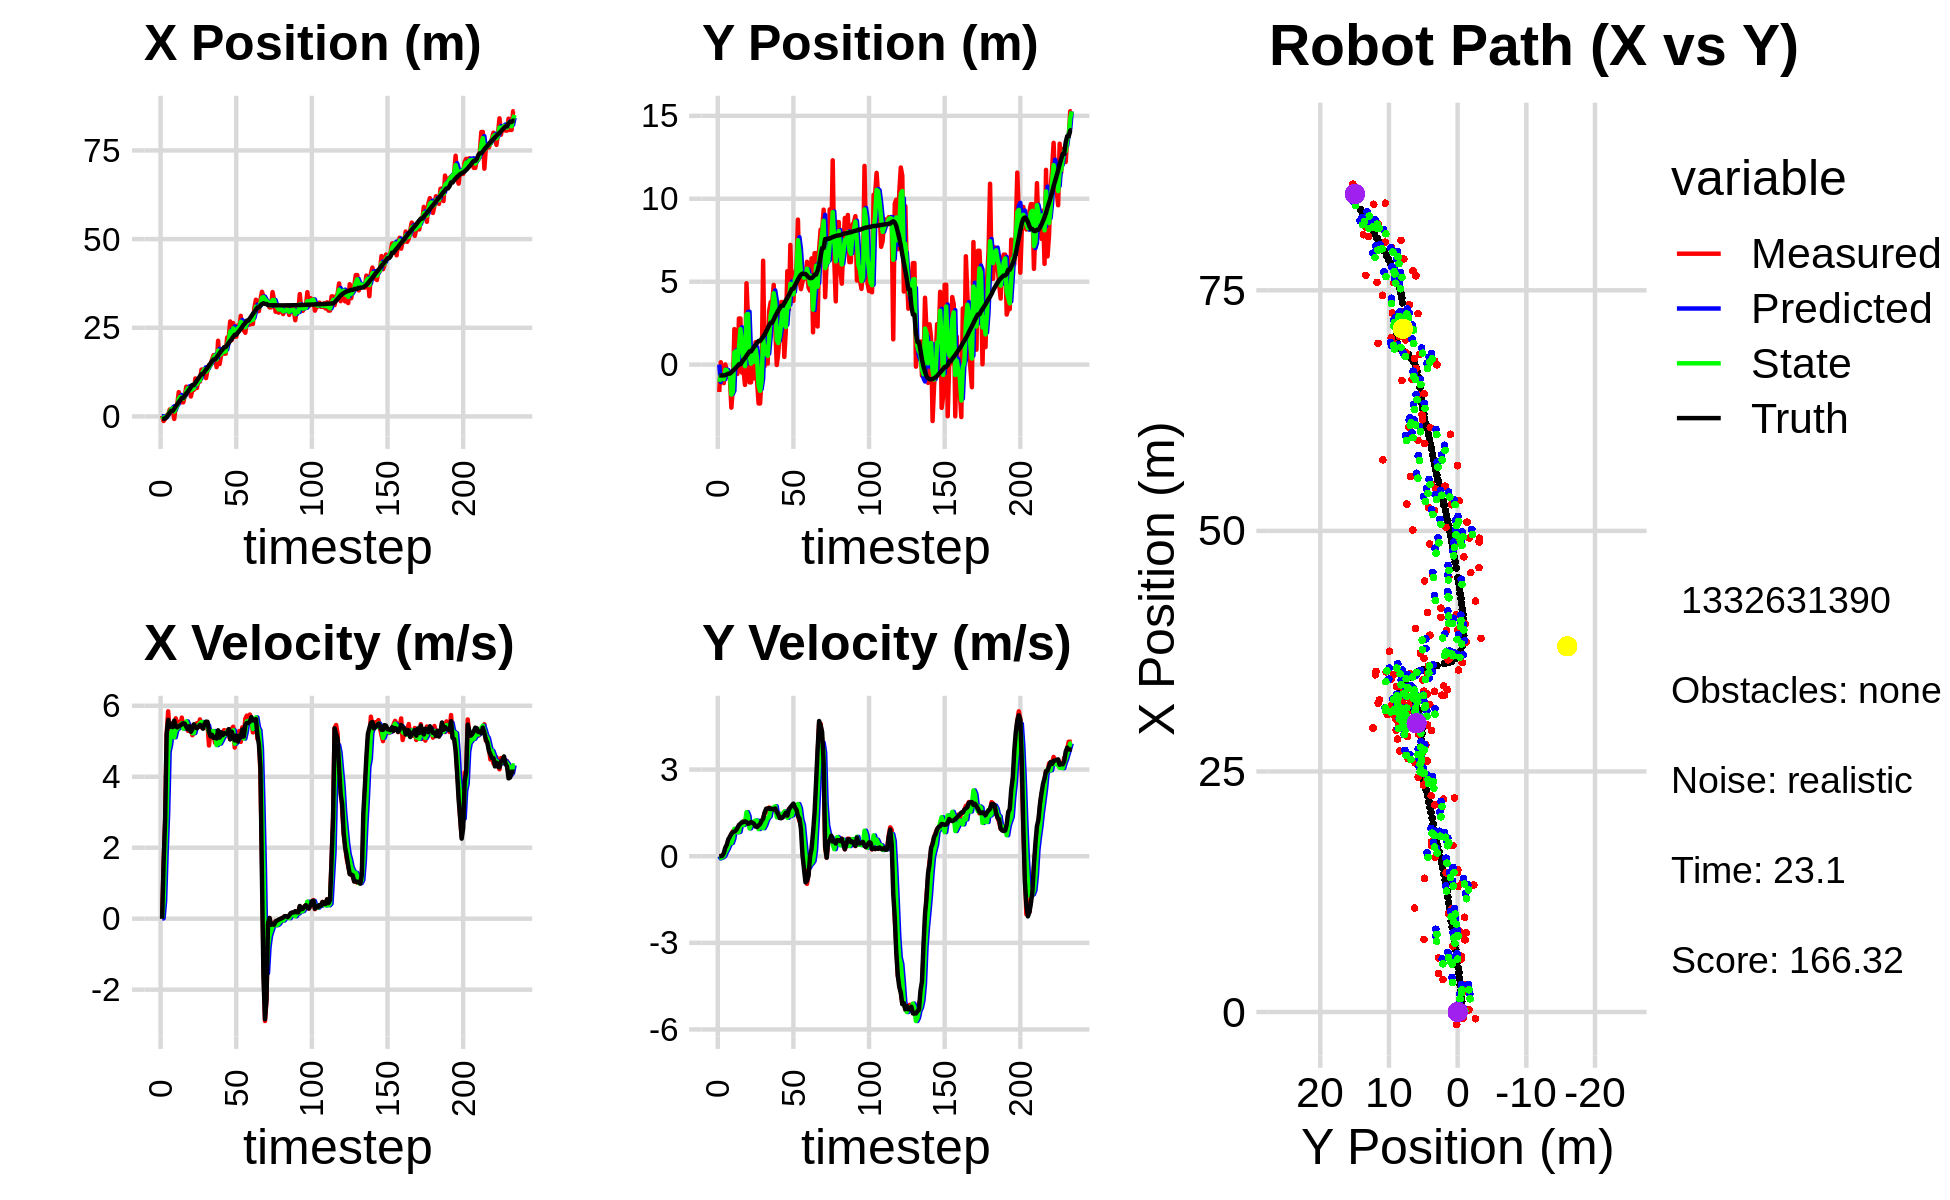

Values plotted in this chart, from the file beside it:
0.000000000000000000e+00, 0.000000000000000000e+00, 0.000000000000000000e+00, 0.000000000000000000e+00, 0.000000000000000000e+00, 0.000000000000000000e+00, 0.000000000000000000e+00, 0.000000000000000000e+00, 0.000000000000000000e+00, 0.000000000000000000e+00, 0.000000000000000000e+00, 0.000000000000000000e+00, -6.662243006069160645e-01, -6.531665913148985148e-01, 0.000000000000000000e+00, 0.000000000000000000e+00, 0.000000000000000000e+00, -5.250188405625522137e-04
2.379063370440906711e-01, -1.651102185362703922e+00, 0.000000000000000000e+00, 0.000000000000000000e+00, 0.000000000000000000e+00, 0.000000000000000000e+00, 0.000000000000000000e+00, 0.000000000000000000e+00, 1.030899297504147688e-01, -1.042907987810858472e+00, 1.099362994769764734e-02, -7.815750190293088706e-02, -6.662243006069160645e-01, -6.531665913148985148e-01, 0.000000000000000000e+00, 0.000000000000000000e+00, 0.000000000000000000e+00, -5.250188405625522137e-04
-1.288770734635882764e+00, 1.402705317859515299e-01, 1.530999636544392972e+00, 1.080918036461097536e-03, 1.041892927451845280e-01, -1.050723738001151597e+00, 1.099362994769764734e-02, -7.815750190293088706e-02, -4.509212140066595209e-01, -6.642924812555015546e-01, 4.957370638612731417e-01, -5.894176559248036351e-02, -6.662243006069160645e-01, -6.531665913148985148e-01, 1.600000000000000089e+00, 1.000000000000000021e-03, 1.600000023841857910e+00, -7.060209754854440689e-04
-6.442468905727564144e-01, -8.137052008014701299e-01, 2.716891569951222607e+00, 2.427423708607201816e-02, -4.013475076205321734e-01, -6.701866578147496201e-01, 4.957370638612731417e-01, -5.894176559248036351e-02, -4.419041823508377820e-01, -7.555518673872609892e-01, 1.842447287443319315e+00, -3.089227636547256170e-02, -5.697696803653307107e-01, -6.530885641818964249e-01, 2.799999999999999822e+00, 1.200000000000000025e-02, 2.799999952316284180e+00, -8.934324607253074646e-03
2.951991265934062469e-01, -1.116819162752429095e+00, 5.190792807713549450e+00, 4.637746190267663660e-02, -2.576594536065058283e-01, -7.586410950238082762e-01, 1.842447287443319315e+00, -3.089227636547256170e-02, 3.965524535337949796e-02, -8.780937990577107888e-01, 2.964466870473005944e+00, 5.989275202848861474e-03, -1.900394558055457928e-01, -6.497729622840537900e-01, 5.198999999999999844e+00, 1.079999999999999988e-01, 5.199999809265136719e+00, -8.934324607253074646e-03
4.895905479742065913e-01, 8.575505164429841898e-03, 5.844244535632634907e+00, 1.794888164157690258e-01, 3.361019324006800923e-01, -8.774948715374258912e-01, 2.964466870473005944e+00, 5.989275202848861474e-03, 4.665594403358920284e-01, -3.128940314751951224e-01, 4.702146351941596691e+00, 1.326316603794624460e-01, 4.213878513808310133e-01, -6.322392763456043951e-01, 5.602999999999999758e+00, 2.989999999999999880e-01, 5.611000061035156250e+00, -3.070241399109363556e-02
1.936546624417855744e+00, -4.147780138197666999e-01, 5.290191259816856117e+00, 3.536678101975682109e-01, 9.367740755300517641e-01, -2.996308654372488722e-01, 4.702146351941596691e+00, 1.326316603794624460e-01, 1.370883162012093592e+00, -3.430867623714833337e-01, 4.908250315690210641e+00, 2.237015925679898265e-01, 1.057374179816834125e+00, -5.919708961721725782e-01, 5.402999999999999581e+00, 3.980000000000000204e-01, 5.418000221252441406e+00, -6.675416976213455200e-02
2.079136610629748194e+00, -7.548450762585958707e-01, 5.499365188750796385e+00, 5.619298631916268549e-01, 1.861708193581114612e+00, -3.207166031146843621e-01, 4.908250315690210641e+00, 2.237015925679898265e-01, 1.964447939216193983e+00, -5.703111253354419263e-01, 5.268710520924859253e+00, 3.413581369532699972e-01, 1.577374637575016614e+00, -5.417846680016921157e-01, 5.491999999999999993e+00, 5.839999999999999636e-01, 5.522999763488769531e+00, -1.018274500966072083e-01
2.079136610629748194e+00, -7.548450762585958707e-01, 5.419898853566397889e+00, 6.437875549348377469e-01, 2.491318991308680175e+00, -5.361753116401148933e-01, 5.268710520924859253e+00, 3.413581369532699972e-01, 2.322073261434215663e+00, -6.166253852635554811e-01, 5.321013403145031795e+00, 4.678974673921066918e-01, 1.577374637575016614e+00, -5.417846680016921157e-01, 5.397999999999999687e+00, 6.770000000000000462e-01, 5.440000057220458984e+00, -1.182282492518424988e-01
-6.989622705822626791e-01, -2.594938487543716477e+00, 5.237962458721341363e+00, 7.472811454728600644e-01, 2.854174601748718842e+00, -5.698356385243448230e-01, 5.321013403145031795e+00, 4.678974673921066918e-01, 1.368517200743379458e+00, -1.809904430832148359e+00, 5.112352485010005942e+00, 4.559415213344436557e-01, 2.202603519093692341e+00, -4.682435697729895874e-01, 5.581999999999999851e+00, 7.760000000000000231e-01, 5.636000156402587891e+00, -1.417101025581359863e-01
2.878251214100746580e+00, -1.355033055900396022e+00, 5.646568665012829946e+00, 8.686939983209870375e-01, 1.879752449244380230e+00, -1.764310278698703938e+00, 5.112352485010005942e+00, 4.559415213344436557e-01, 2.315064232741628647e+00, -1.636476667626855619e+00, 5.310965853000034542e+00, 6.099497908491678944e-01, 2.836625278004484940e+00, -3.793969314076313659e-01, 5.427999999999999936e+00, 8.319999999999999618e-01, 5.492000102996826172e+00, -1.526477932929992676e-01
3.380918607267680898e+00, 2.139576687842237313e+00, 5.332266549285953339e+00, 8.203403205762560546e-01, 2.846160818041632012e+00, -1.575481688541938929e+00, 5.310965853000034542e+00, 6.099497908491678944e-01, 3.069839861384880741e+00, 7.372703973228378338e-01, 5.347063659581518635e+00, 9.488553749432577789e-01, 3.462941349011802838e+00, -2.833680971879641297e-01, 5.391000000000000014e+00, 8.509999999999999787e-01, 5.456999778747558594e+00, -1.526477932929992676e-01
6.860213696988759047e+00, 7.255474173541300864e-01, 5.549485900344033773e+00, 8.874711012573092139e-01, 3.604546227343032427e+00, 8.321559348171636561e-01, 5.347063659581518635e+00, 9.488553749432577789e-01, 4.980665011750616600e+00, 7.975039174642288842e-01, 5.440599952441717235e+00, 9.274317731407825116e-01, 4.082574069962393359e+00, -1.846698687991402965e-01, 5.426000000000000156e+00, 8.910000000000000142e-01, 5.498000144958496094e+00, -1.585767865180969238e-01
5.525373936347849124e+00, -5.612924851783669400e-01, 5.429010050191016568e+00, 9.294690636658717864e-01, 5.524725006994787968e+00, 8.902470947783071020e-01, 5.440599952441717235e+00, 9.274317731407825116e-01, 5.524798675450396601e+00, -5.958508395143780056e-03, 5.433941083713381026e+00, 8.289907970949107474e-01, 4.601937473283618907e+00, -9.562806943146071048e-02, 5.445000000000000284e+00, 9.729999999999999760e-01, 5.531000137329101562e+00, -1.695602536201477051e-01
3.989160597335782210e+00, 2.781619025677328327e+00, 5.665689400312263757e+00, 1.065451584901065285e+00, 6.068192783821734437e+00, 7.694057131434729746e-02, 5.433941083713381026e+00, 8.289907970949107474e-01, 5.199962495793817752e+00, 9.922811900101182747e-01, 5.506612193100400177e+00, 8.406827800894153269e-01, 5.228839099427890602e+00, 2.102751910659804782e-02, 5.480000000000000426e+00, 1.076999999999999957e+00, 5.585000038146972656e+00, -1.858824044466018677e-01
3.989160597335782210e+00, 2.781619025677328327e+00, 5.374571786148458763e+00, 1.100079444956000518e+00, 5.750623715103857947e+00, 1.076349468019059730e+00, 5.506612193100400177e+00, 8.406827800894153269e-01, 5.012923091560156585e+00, 2.142823561644993546e+00, 5.354795161438062223e+00, 1.070765879992120251e+00, 5.228839099427890602e+00, 2.102751910659804782e-02, 5.504999999999999893e+00, 1.125999999999999890e+00, 5.618999958038330078e+00, -2.018936425447463989e-01
5.818670980925615410e+00, -4.826361997000621629e-01, 5.390288326308360745e+00, 1.147133158414121779e+00, 5.548402607703962985e+00, 2.249900149644205705e+00, 5.354795161438062223e+00, 1.070765879992120251e+00, 5.663217070866999769e+00, 1.313654857828695066e+00, 5.370207940679994074e+00, 1.187871391429767609e+00, 5.859975040287475956e+00, 1.491572396647323495e-01, 5.493999999999999773e+00, 1.169000000000000039e+00, 5.617000102996826172e+00, -2.096865773200988770e-01
8.406201899387241383e+00, -2.631885864558017873e-01, 5.539705841929747798e+00, 1.213218953097800146e+00, 6.200237864934999621e+00, 1.432441996971671738e+00, 5.370207940679994074e+00, 1.187871391429767609e+00, 7.124185579815536684e+00, 3.911110119704703791e-01, 5.561110149385504187e+00, 1.079278920856351798e+00, 6.491761387137602313e+00, 2.832369943163436377e-01, 5.408000000000000362e+00, 1.183999999999999941e+00, 5.535999774932861328e+00, -2.156002968549728394e-01
8.245482623952270274e+00, -1.226379380646684059e+00, 5.296470582676291450e+00, 1.159949405037256742e+00, 7.680296594754087103e+00, 4.990389040561055700e-01, 5.561110149385504187e+00, 1.079278920856351798e+00, 7.910309701968497365e+00, -9.510843924929596183e-02, 5.464789131371652786e+00, 1.167672802757682149e+00, 7.011285007525235535e+00, 3.963316816528800746e-01, 5.339000000000000412e+00, 1.205999999999999961e+00, 5.473999977111816406e+00, -2.156002968549728394e-01
7.543133981735839377e+00, 4.905040754520979540e+00, 5.291754454099826255e+00, 1.190423655734327957e+00, 8.456788615105661933e+00, 2.165884102647225307e-02, 5.464789131371652786e+00, 1.167672802757682149e+00, 8.072363086068365945e+00, 3.021702414353278243e+00, 5.327993558702696753e+00, 1.525022791001957367e+00, 7.625752628297910896e+00, 5.346088542797916565e-01, 5.426000000000000156e+00, 1.183999999999999941e+00, 5.552999973297119141e+00, -2.212746739387512207e-01
5.633951127927836922e+00, 2.803281797295059885e+00, 5.428891133417899972e+00, 1.162688939397505949e+00, 8.605162441938634998e+00, 3.174204693453473780e+00, 5.327993558702696753e+00, 1.525022791001957367e+00, 7.357662781739532143e+00, 3.054465217909235530e+00, 5.341023855374019469e+00, 1.393067764871220637e+00, 8.246129215325831652e+00, 6.689021722664454384e-01, 5.264999999999999680e+00, 1.122999999999999998e+00, 5.383999824523925781e+00, -2.109797596931457520e-01
7.494197547798424175e+00, -1.070064530312887729e+00, 5.169877638835555622e+00, 1.101888751216911544e+00, 7.891765167276934001e+00, 3.193771994396357616e+00, 5.341023855374019469e+00, 1.393067764871220637e+00, 7.722852935647952499e+00, 5.616290214038044404e-01, 5.227724915638636283e+00, 9.619437427025010479e-01, 8.853333652436141676e+00, 7.984377282988761593e-01, 5.339999999999999858e+00, 1.139000000000000012e+00, 5.460000038146972656e+00, -2.099941521883010864e-01
7.494197547798424175e+00, -1.070064530312887729e+00, 5.255298720989279637e+00, 1.132788847875705773e+00, 8.245625427211816572e+00, 6.578233956740545674e-01, 5.227724915638636283e+00, 9.619437427025010479e-01, 7.930211116503678603e+00, 5.734158809541234358e-02, 5.231501051314890738e+00, 1.088419549178775148e+00, 8.853333652436141676e+00, 7.984377282988761593e-01, 5.477000000000000313e+00, 1.181000000000000050e+00, 5.603000164031982422e+00, -2.123034745454788208e-01
1.071066230575438816e+01, 8.516331681326591019e-01, 5.393759638564572079e+00, 1.154820630604533660e+00, 8.453361221635168121e+00, 1.661835430132898583e-01, 5.231501051314890738e+00, 1.088419549178775148e+00, 9.398842999192259740e+00, 5.900034129711528852e-01, 5.416635364706338329e+00, 1.166465800906779204e+00, 9.474705874991947496e+00, 9.319560662246533234e-01, 5.410000000000000142e+00, 1.155999999999999917e+00, 5.532000064849853516e+00, -2.109187245368957520e-01
8.010901869045792267e+00, -8.329708437453831049e-01, 5.509819755472208591e+00, 1.122504740485063213e+00, 9.940506535662892773e+00, 7.066499930618308500e-01, 5.416635364706338329e+00, 1.166465800906779204e+00, 9.131264175149484075e+00, 1.746304185058604741e-01, 5.434338796025846463e+00, 1.201719957072688194e+00, 1.009895247253632355e+01, 1.065897120782549612e+00, 5.368000000000000327e+00, 1.120000000000000107e+00, 5.482999801635742188e+00, -2.009776234626770020e-01
1.021648669301446155e+01, 1.351948036357351945e+00, 5.417711465539662541e+00, 1.103739699762166682e+00, 9.674698054752068899e+00, 2.948024142131293046e-01, 5.434338796025846463e+00, 1.201719957072688194e+00, 9.900700862606427677e+00, 9.358975265368545404e-01, 5.447388377325106390e+00, 1.236193072819812722e+00, 1.071691244886131855e+01, 1.192077889245281686e+00, 5.407000000000000028e+00, 1.024000000000000021e+00, 5.502999782562255859e+00, -2.009776234626770020e-01
9.847723424479159604e+00, -1.017247900835348107e+00, 5.615717576797783828e+00, 1.038863179394272418e+00, 1.044543970033893743e+01, 1.059516833818835879e+00, 5.447388377325106390e+00, 1.236193072819812722e+00, 1.019888079202367415e+01, 3.434146216202169644e-01, 5.507333064932550037e+00, 1.229533240854238541e+00, 1.133934515779859531e+01, 1.308268799795258230e+00, 5.463000000000000078e+00, 1.010000000000000009e+00, 5.556000232696533203e+00, -1.829240918159484863e-01
1.320471960377464704e+01, -2.344907866609370561e+00, 5.390454785108268254e+00, 1.030116638328303136e+00, 1.074961409851692906e+01, 4.663679457056408295e-01, 5.507333064932550037e+00, 1.229533240854238541e+00, 1.177309183756571542e+01, -1.264403855047827818e+00, 5.542708523012062294e+00, 9.390309097860923826e-01, 1.196556586101648101e+01, 1.427426233410397982e+00, 5.429000000000000270e+00, 1.062000000000000055e+00, 5.532000064849853516e+00, -1.888235360383987427e-01
1.320471960377464704e+01, -2.344907866609370561e+00, 5.476388383503675961e+00, 1.126255818542499787e+00, 1.232736268986692174e+01, -1.170500764069218658e+00, 5.542708523012062294e+00, 9.390309097860923826e-01, 1.269456353328984299e+01, -1.582485352008213830e+00, 5.525739440876253461e+00, 1.054449776343935774e+00, 1.196556586101648101e+01, 1.427426233410397982e+00, 5.354000000000000092e+00, 1.114999999999999991e+00, 5.468999862670898438e+00, -2.028287053108215332e-01
1.340637689852087711e+01, -6.608608821236003905e-01, 5.388827408814704789e+00, 1.172929104994643090e+00, 1.324713747737746772e+01, -1.477040374373820297e+00, 5.525739440876253461e+00, 1.054449776343935774e+00, 1.331128659919534307e+01, -9.713229736979845930e-01, 5.455988409356687718e+00, 1.165065798295401134e+00, 1.258434981116370288e+01, 1.554912462398792883e+00, 5.488999999999999879e+00, 1.227000000000000091e+00, 5.625000000000000000e+00, -2.143166959285736084e-01
1.079779332888161214e+01, 6.263252629970885721e+00, 5.438975037263540813e+00, 1.299236171506635396e+00, 1.385688544013101264e+01, -8.548163938684444352e-01, 5.455988409356687718e+00, 1.165065798295401134e+00, 1.256939290436394785e+01, 1.618760469365764898e+00, 5.416325704808469865e+00, 9.687645133940756548e-01, 1.320993727456161260e+01, 1.692082300114152726e+00, 5.552999999999999936e+00, 1.300000000000000044e+00, 5.703000068664550781e+00, -2.344811558723449707e-01
1.305400657713740387e+01, -8.159600281093730423e-02, 5.481349451166803277e+00, 1.492840191745737677e+00, 1.311102547484479430e+01, 1.715636920705172486e+00, 5.416325704808469865e+00, 9.687645133940756548e-01, 1.308833796549150641e+01, 6.490389880864662064e-01, 5.450126558014891209e+00, 1.062970511852019406e+00, 1.374008864173601019e+01, 1.819166554400756253e+00, 5.549000000000000377e+00, 1.512000000000000011e+00, 5.750999927520751953e+00, -2.658999562263488770e-01
1.447078749606706438e+01, 1.670534029024408396e+00, 4.881174302554313726e+00, 1.522138485776950656e+00, 1.363335062129299580e+01, 7.553360392716681471e-01, 5.450126558014891209e+00, 1.062970511852019406e+00, 1.396913019788683918e+01, 1.064493310710739049e+00, 5.233395024817937724e+00, 1.213312871036409613e+00, 1.437711066036065155e+01, 1.995071305813308937e+00, 5.270999999999999908e+00, 1.643999999999999906e+00, 5.520999908447265625e+00, -3.022821843624114990e-01
1.450626343556211850e+01, 6.348623237073112990e-02, 5.314589743804680744e+00, 1.657294143527576979e+00, 1.449246970036863225e+01, 1.185824597814379988e+00, 5.233395024817937724e+00, 1.213312871036409613e+00, 1.449965447081102354e+01, 5.269343486590316594e-01, 5.278929019636085407e+00, 1.322272770858254454e+00, 1.498010557894848205e+01, 2.183412685208107717e+00, 5.137999999999999901e+00, 1.641000000000000014e+00, 5.394000053405761719e+00, -3.022821843624114990e-01
1.607578611410422553e+01, 3.258961273719089835e+00, 5.245763546560223034e+00, 1.682570616700695076e+00, 1.502754737277463271e+01, 6.591616257448571492e-01, 5.278929019636085407e+00, 1.322272770858254454e+00, 1.546753706595166911e+01, 1.558076364447198880e+00, 5.277610970448766814e+00, 1.373565183412238877e+00, 1.557223433285258096e+01, 2.373481167719751816e+00, 5.181000000000000050e+00, 1.663000000000000034e+00, 5.441999912261962891e+00, -3.103817403316497803e-01
1.727048939515126591e+01, 3.770942343539917641e+00, 5.204410774052318445e+00, 1.670708044715123908e+00, 1.599529816299654605e+01, 1.695432882788422857e+00, 5.277610970448766814e+00, 1.373565183412238877e+00, 1.652678240691338729e+01, 2.979265476628015108e+00, 5.288251421507874639e+00, 1.654006055680627529e+00, 1.606442564789938032e+01, 2.531506671521736695e+00, 5.092999999999999972e+00, 1.633999999999999897e+00, 5.348999977111816406e+00, -3.106258511543273926e-01
1.727048939515126591e+01, 3.770942343539917641e+00, 4.959182962296865504e+00, 1.590525150285615474e+00, 1.705560754906417387e+01, 3.144666082196077905e+00, 5.288251421507874639e+00, 1.654006055680627529e+00, 1.713650748452736394e+01, 3.364514289255732038e+00, 5.159087878372490721e+00, 1.606543968516230825e+00, 1.606442564789938032e+01, 2.531506671521736695e+00, 5.121999999999999886e+00, 1.639000000000000012e+00, 5.377999782562255859e+00, -3.103588521480560303e-01
1.389657229228963686e+01, 4.808103932563684069e+00, 4.947221598520794572e+00, 1.578684829569427128e+00, 1.765241627236461142e+01, 3.525168686107355231e+00, 5.159087878372490721e+00, 1.606543968516230825e+00, 1.607939694771178196e+01, 4.306028954612362902e+00, 4.892448211407103287e+00, 1.688878285913737010e+00, 1.665052717926860737e+01, 2.719143284664353732e+00, 5.076999999999999957e+00, 1.614000000000000101e+00, 5.328000068664550781e+00, -3.088911771774291992e-01
2.134463518911208979e+01, 2.295195593293808844e+00, 5.089948303608919922e+00, 1.591639789522629966e+00, 1.656864176885249407e+01, 4.474916783203736870e+00, 4.892448211407103287e+00, 1.688878285913737010e+00, 1.858314414586417129e+01, 3.715819560689688217e+00, 5.028355451713021118e+00, 1.727750224327967876e+00, 1.723479193511716190e+01, 2.904926909328210627e+00, 5.307999999999999829e+00, 1.651999999999999913e+00, 5.559000015258789062e+00, -3.030693829059600830e-01
1.476746338631323674e+01, -2.494631792270652487e-02, 5.170526973327366882e+00, 1.518871673400103317e+00, 1.908597969103547243e+01, 3.888594583122484849e+00, 5.028355451713021118e+00, 1.727750224327967876e+00, 1.728405598875219340e+01, 1.490025877637352725e+00, 4.935143604712810550e+00, 1.349691825856413008e+00, 1.784032934913319579e+01, 3.093502416706924052e+00, 5.102999999999999758e+00, 1.538999999999999924e+00, 5.329999923706054688e+00, -2.857182621955871582e-01
1.730576187421783629e+01, 6.987782850328545514e-01, 5.145581005397683150e+00, 1.511543653596822079e+00, 1.777757034922347401e+01, 1.624995060222994114e+00, 4.935143604712810550e+00, 1.349691825856413008e+00, 1.758516280862567172e+01, 1.298058870757174077e+00, 5.014151208299926665e+00, 1.447043976475060667e+00, 1.842970389124268138e+01, 3.264945639595804749e+00, 5.256999999999999673e+00, 1.445999999999999952e+00, 5.452000141143798828e+00, -2.857182621955871582e-01
1.825423324126261448e+01, 1.969363703792704312e+00, 5.160144120192210693e+00, 1.397365642546607667e+00, 1.808657792945566456e+01, 1.442763268404680055e+00, 5.014151208299926665e+00, 1.447043976475060667e+00, 1.815924258596834306e+01, 1.760867594561505323e+00, 5.100997242601571280e+00, 1.464430666682660975e+00, 1.893144339360986805e+01, 3.399036540980701737e+00, 5.171000000000000263e+00, 1.320000000000000062e+00, 5.336999893188476562e+00, -2.644570767879486084e-01
1.770294374285431260e+01, 3.775312497060394179e+00, 5.313652842977507618e+00, 1.348115753232570269e+00, 1.866934231022850099e+01, 1.907310661229771442e+00, 5.100997242601571280e+00, 1.464430666682660975e+00, 1.826898222586379816e+01, 2.562654031555098744e+00, 5.174953199729716680e+00, 1.351517053266841462e+00, 1.952694433987232614e+01, 3.550071849921100142e+00, 5.227999999999999758e+00, 1.314999999999999947e+00, 5.390999794006347656e+00, -2.484654039144515991e-01
1.770294374285431260e+01, 3.775312497060394179e+00, 5.287973862223973143e+00, 1.347656861996770594e+00, 1.878647754583677099e+01, 2.697805736881782934e+00, 5.174953199729716680e+00, 1.351517053266841462e+00, 1.833572083105737605e+01, 3.354306352566421623e+00, 5.194268146436871625e+00, 1.429280501601233100e+00, 1.952694433987232614e+01, 3.550071849921100142e+00, 5.222999999999999865e+00, 1.358999999999999986e+00, 5.396999835968017578e+00, -2.495411038398742676e-01
2.225547927674133319e+01, 4.606608291147622491e-01, 5.305948341209923313e+00, 1.459424135504104436e+00, 1.885514764570106294e+01, 3.497234402726544733e+00, 5.194268146436871625e+00, 1.429280501601233100e+00, 2.028833684449091379e+01, 2.434770135470038177e+00, 5.281890502899072359e+00, 1.549783164287566795e+00, 2.012644308829085560e+01, 3.704179420609852169e+00, 5.208999999999999631e+00, 1.411999999999999922e+00, 5.643000125885009766e+00, -2.684167325496673584e-01
2.212749117686472999e+01, 2.065550818001762323e+00, 5.170147801619618733e+00, 1.455063813553010954e+00, 2.081652589478082049e+01, 2.589748451898794990e+00, 5.281890502899072359e+00, 1.549783164287566795e+00, 2.136235788593121043e+01, 2.264756154560946477e+00, 5.272144372386810218e+00, 1.470306828047137415e+00, 2.074249380900762318e+01, 3.874093188500690399e+00, 5.341999999999999638e+00, 1.506000000000000005e+00, 5.550000190734863281e+00, -2.743394672870635986e-01
2.677567404562770292e+01, 5.634319915462904227e+00, 5.057628701606647681e+00, 1.408151950850707657e+00, 2.188957232316989021e+01, 2.411786837365660130e+00, 5.272144372386810218e+00, 1.470306828047137415e+00, 2.393823472828807652e+01, 3.540310308159643427e+00, 5.246996917533945926e+00, 1.330318477437588021e+00, 2.125593012605171594e+01, 4.018475665307796874e+00, 5.054999999999999716e+00, 1.405000000000000027e+00, 5.245999813079833984e+00, -2.715442478656768799e-01
2.153450208927198162e+01, 3.315054371183625115e+00, 5.344331436468396923e+00, 1.635556484190067161e+00, 2.446293442004147067e+01, 3.673342155903402073e+00, 5.246996917533945926e+00, 1.330318477437588021e+00, 2.324087468681191027e+01, 3.472924949077533352e+00, 5.185685289880598958e+00, 1.435415529053162498e+00, 2.184068220927044024e+01, 4.182662143549170430e+00, 5.269000000000000128e+00, 1.610999999999999988e+00, 5.510000228881835938e+00, -2.969849407672882080e-01
2.632568043511513878e+01, 7.218904390499532475e+00, 5.410310611751842025e+00, 1.655748470641353221e+00, 2.375944321579996910e+01, 3.616466501982849469e+00, 5.185685289880598958e+00, 1.435415529053162498e+00, 2.484495703505494291e+01, 4.872451822327955817e+00, 5.309893406086284351e+00, 1.394020826605768759e+00, 2.244342726532205390e+01, 4.369587553958138137e+00, 5.147999999999999687e+00, 1.695999999999999952e+00, 5.420000076293945312e+00, -2.969849407672882080e-01
2.248680996930906772e+01, 3.842422081584019544e+00, 4.823033325358087708e+00, 1.657814395442839706e+00, 2.537594637566357036e+01, 5.011853904988532449e+00, 5.309893406086284351e+00, 1.394020826605768759e+00, 2.415967998696207530e+01, 4.314852847958370319e+00, 4.931380647894405556e+00, 1.421381317054884352e+00, 2.302987784163391183e+01, 4.571471347298539989e+00, 5.027000000000000135e+00, 1.758999999999999897e+00, 5.324999809265136719e+00, -3.310769200325012207e-01
2.248680996930906772e+01, 3.842422081584019544e+00, 5.094559563332500041e+00, 1.805405805819199294e+00, 2.465281805175151675e+01, 4.456990979663858710e+00, 4.931380647894405556e+00, 1.421381317054884352e+00, 2.374662970976792309e+01, 4.234055973766003511e+00, 4.969715194180115425e+00, 1.596044588543514609e+00, 2.302987784163391183e+01, 4.571471347298539989e+00, 5.155999999999999694e+00, 1.820000000000000062e+00, 5.467999935150146484e+00, -3.405707478523254395e-01
2.566406124828275992e+01, 5.550151183461125015e+00, 5.098931919333986151e+00, 1.753442163619099770e+00, 2.424360122918593419e+01, 4.393660432620355216e+00, 4.969715194180115425e+00, 1.596044588543514609e+00, 2.483961455282537045e+01, 5.107381250923137550e+00, 5.095400495270633101e+00, 1.749256709850286473e+00, 2.361376971019832638e+01, 4.778030051334125616e+00, 4.993999999999999773e+00, 1.689999999999999947e+00, 5.271999835968017578e+00, -3.312160968780517578e-01
2.441097360915305714e+01, 5.742915226625995295e+00, 5.288155323379345241e+00, 1.681312554234389189e+00, 2.534915460235243501e+01, 5.282306921908165975e+00, 5.095400495270633101e+00, 1.749256709850286473e+00, 2.496010744816210192e+01, 5.444929425601262807e+00, 5.161729692746004794e+00, 1.705739539793764026e+00, 2.409819430110503902e+01, 4.942204131519821075e+00, 5.158000000000000362e+00, 1.616000000000000103e+00, 5.405000209808349609e+00, -3.078325688838958740e-01
2.835980409396773894e+01, 8.745433702324595160e+00, 4.982301145210958460e+00, 1.402730381296318551e+00, 2.547628041743670124e+01, 5.615503379580639276e+00, 5.161729692746004794e+00, 1.705739539793764026e+00, 2.667817556243500121e+01, 7.504278748705742963e+00, 5.175749675602398625e+00, 1.806298357373340879e+00, 2.468487948227349804e+01, 5.126685275798108066e+00, 5.105000000000000426e+00, 1.393999999999999906e+00, 5.290999889373779297e+00, -2.744386494159698486e-01
2.491659393918367371e+01, 5.133373288595184825e+00, 5.393379089892271772e+00, 1.217087031146006915e+00, 2.719575052999524090e+01, 7.684908584443077117e+00, 5.175749675602398625e+00, 1.806298357373340879e+00, 2.624356356925428813e+01, 6.803620579453142803e+00, 5.234464368152209168e+00, 1.663597928444610741e+00, 2.527180975672156649e+01, 5.288899554780917001e+00, 5.331999999999999851e+00, 1.306999999999999940e+00, 5.489999771118164062e+00, -2.219455689191818237e-01
2.432800441986528739e+01, 4.550654604196650688e+00, 5.115369997517248635e+00, 1.154350617622908581e+00, 2.676701000606950842e+01, 6.969980372297603921e+00, 5.234464368152209168e+00, 1.663597928444610741e+00, 2.574542041726509112e+01, 5.466598571755051594e+00, 5.075391283149843780e+00, 1.265447138283520623e+00, 2.588193529886384425e+01, 5.424352778747903336e+00, 5.131000000000000227e+00, 9.419999999999999485e-01, 5.216000080108642578e+00, -2.219455689191818237e-01
2.359256118552517734e+01, 4.994956507468851115e+00, 5.634795848818395569e+00, 7.613607996173199499e-01, 2.625295954558007594e+01, 5.593143285583403568e+00, 5.075391283149843780e+00, 1.265447138283520623e+00, 2.515011250564794310e+01, 5.393961586809635556e+00, 5.268776291329520411e+00, 1.086543858475623292e+00, 2.638028639576511836e+01, 5.489360942654019304e+00, 5.459999999999999964e+00, 4.200000000000000261e-02, 5.460000038146972656e+00, -1.343043446540832520e-01
2.690713560612907784e+01, 5.181401415255262322e+00, 5.722612898991594754e+00, -1.260053422323273442e-01, 2.567699013478089398e+01, 5.502615972657197929e+00, 5.268776291329520411e+00, 1.086543858475623292e+00, 2.619948046242880579e+01, 5.236013680899534783e+00, 5.562865586585469480e+00, 5.402713214857792767e-01, 2.700904959441120923e+01, 5.467592372827938085e+00, 5.516000000000000014e+00, -4.339999999999999969e-01, 5.532999992370605469e+00, 2.201529033482074738e-02
2.690713560612907784e+01, 5.181401415255262322e+00, 5.497572863625285855e+00, -8.105204437802946416e-01, 2.675576702108735105e+01, 5.290040813048112689e+00, 5.562865586585469480e+00, 5.402713214857792767e-01, 2.681757511840142882e+01, 5.279513292013169767e+00, 5.538138805693677114e+00, 7.267358846890559221e-03, 2.700904959441120923e+01, 5.467592372827938085e+00, 5.514999999999999680e+00, -9.050000000000000266e-01, 5.589000225067138672e+00, 1.463779211044311523e-01
2.590222519691967307e+01, 6.199851169192628575e+00, 5.752714196546885539e+00, -9.583844699072991968e-01, 2.737138899897079725e+01, 5.280240027897859179e+00, 5.538138805693677114e+00, 7.267358846890559221e-03, 2.676124695794760200e+01, 5.783795400601027481e+00, 5.598138323366768532e+00, -3.409371123972725903e-01, 2.764107245224396436e+01, 5.373561992344620286e+00, 5.554000000000000270e+00, -8.519999999999999796e-01, 5.618999958038330078e+00, 1.650808155536651611e-01
2.777026468535788339e+01, 4.646524561881298254e+00, 5.644354873015391405e+00, -5.889696361512581912e-01, 2.732106079028427814e+01, 5.749701689361300438e+00, 5.598138323366768532e+00, -3.409371123972725903e-01, 2.751121917546189621e+01, 5.368393517618312849e+00, 5.623242031142078545e+00, -3.999282232608766807e-01, 2.827775114824560276e+01, 5.271469726012981027e+00, 5.681000000000000050e+00, -6.790000000000000480e-01, 5.721000194549560547e+00, 1.039704084396362305e-01
... 174 more rows
